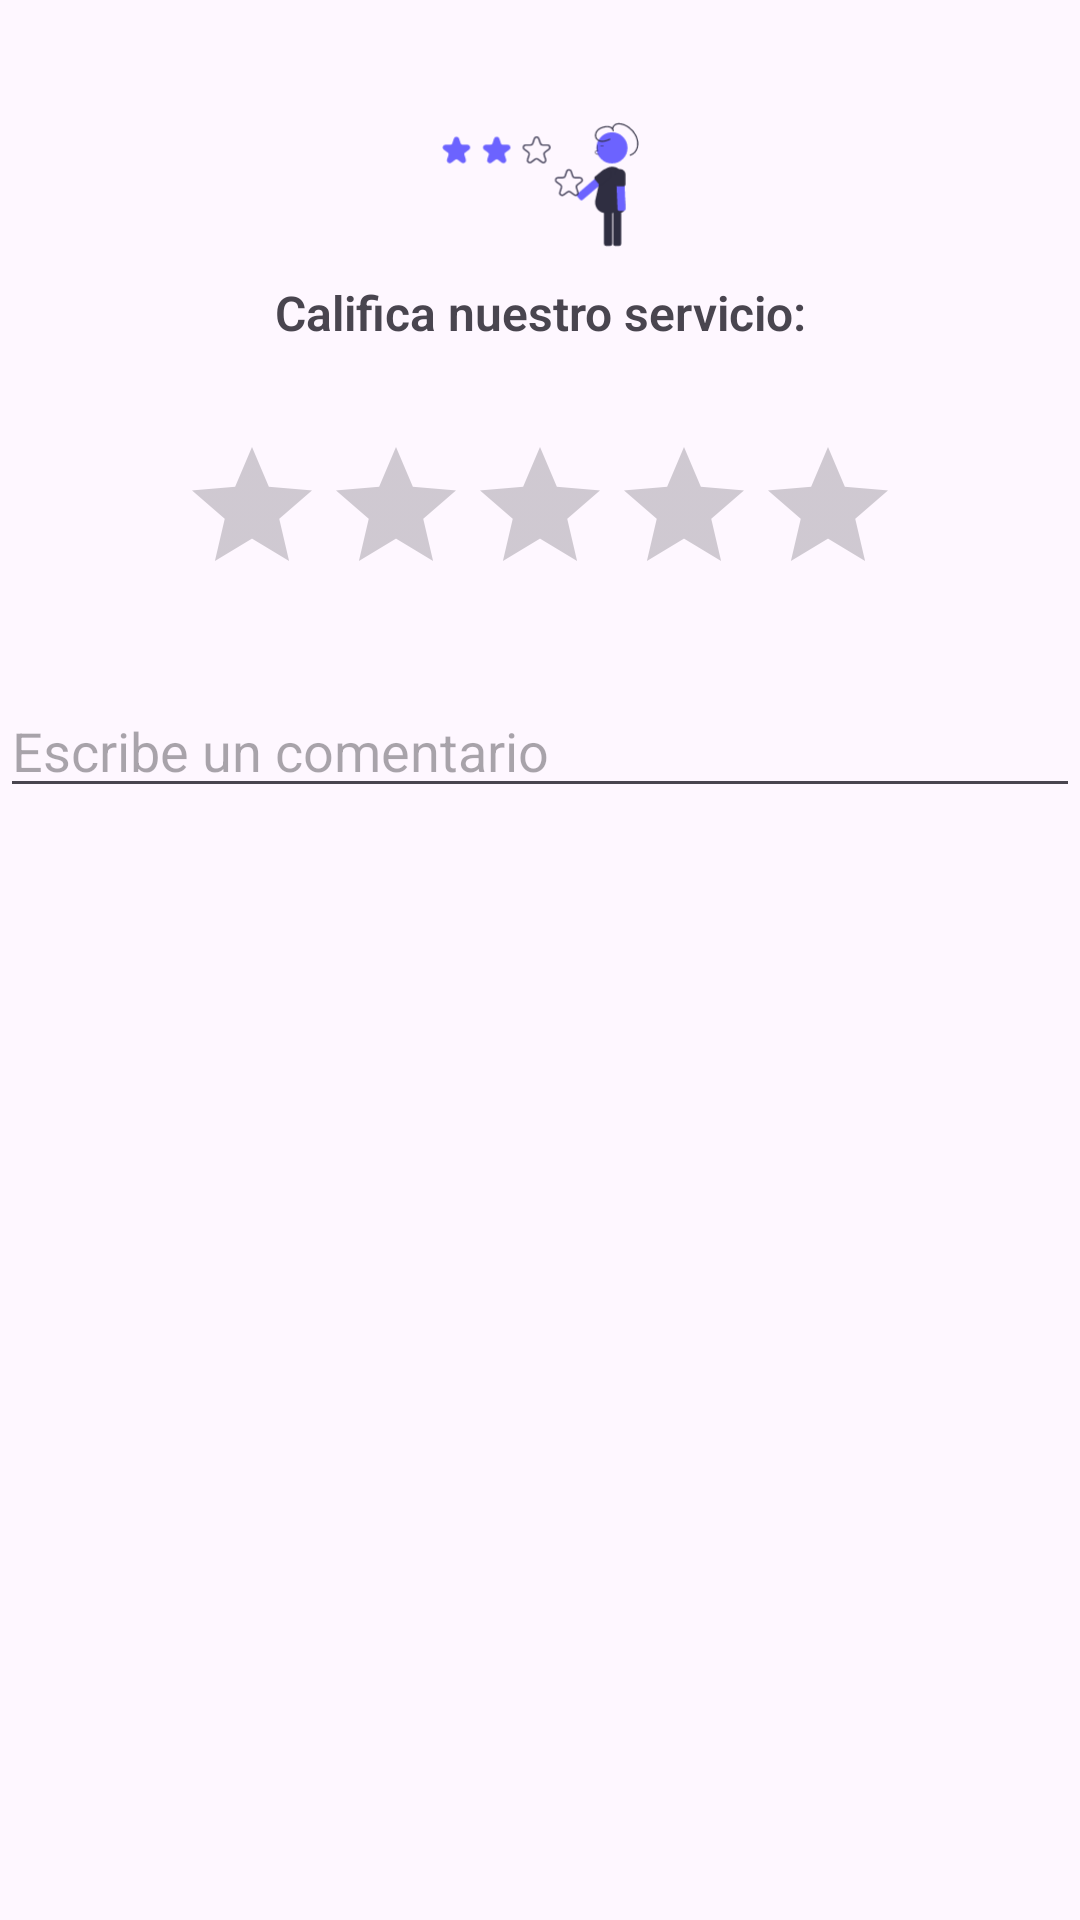

The Android layout XML behind this screen, and the referenced resources:
<!-- AndroidManifest.xml: application theme Theme.EasyCadete -->
<!-- res/layout/dialog_rating.xml -->
<?xml version="1.0" encoding="utf-8"?>
<androidx.constraintlayout.widget.ConstraintLayout xmlns:android="http://schemas.android.com/apk/res/android"
    xmlns:app="http://schemas.android.com/apk/res-auto"
    xmlns:tools="http://schemas.android.com/tools"
    android:layout_width="match_parent"
    android:layout_height="match_parent">

    

    
    <TextView
        android:id="@+id/tv_rate_service"
        android:layout_width="wrap_content"
        android:layout_height="wrap_content"
        android:layout_gravity="center"
        android:layout_marginTop="-30dp"
        android:fontFamily="sans-serif-light"
        android:paddingBottom="10dp"
        android:text="Califica nuestro servicio:"
        android:textSize="16sp"
        android:textStyle="bold"
        app:layout_constraintEnd_toEndOf="parent"
        app:layout_constraintStart_toStartOf="parent"
        app:layout_constraintTop_toBottomOf="@+id/imageView4" />

    <RatingBar
        android:id="@+id/ratingBar"
        android:layout_width="wrap_content"
        android:layout_height="wrap_content"
        android:layout_gravity="center"
        android:layout_marginTop="20dp"
        android:numStars="5"
        android:stepSize="1.0"
        app:layout_constraintEnd_toEndOf="parent"
        app:layout_constraintStart_toStartOf="parent"
        app:layout_constraintTop_toBottomOf="@+id/tv_rate_service" />

    <EditText
        android:id="@+id/editTextComment"
        android:layout_width="match_parent"
        android:layout_height="wrap_content"
        android:layout_marginTop="20dp"
        android:gravity="top"
        android:hint="Escribe un comentario"
        android:inputType="textCapSentences"
        android:minLines="3"
        android:paddingTop="16dp"
        app:layout_constraintEnd_toEndOf="parent"
        app:layout_constraintStart_toStartOf="parent"
        app:layout_constraintTop_toBottomOf="@+id/ratingBar" />

    <ImageView
        android:id="@+id/imageView4"
        android:layout_width="143dp"
        android:layout_height="123dp"
        app:layout_constraintEnd_toEndOf="parent"
        app:layout_constraintStart_toStartOf="parent"
        app:layout_constraintTop_toTopOf="parent"
        app:srcCompat="@drawable/opinion_foreground" />

</androidx.constraintlayout.widget.ConstraintLayout>
<!-- resources referenced by this layout -->
<resources>
  <!-- drawable opinion_foreground: vector/xml drawable (drawable, 7235 chars, omitted) -->
  <style name="Theme.EasyCadete" parent="Base.Theme.EasyCadete" />
  <style name="Base.Theme.EasyCadete" parent="Theme.Material3.DayNight.NoActionBar">
          
          
      </style>
</resources>
